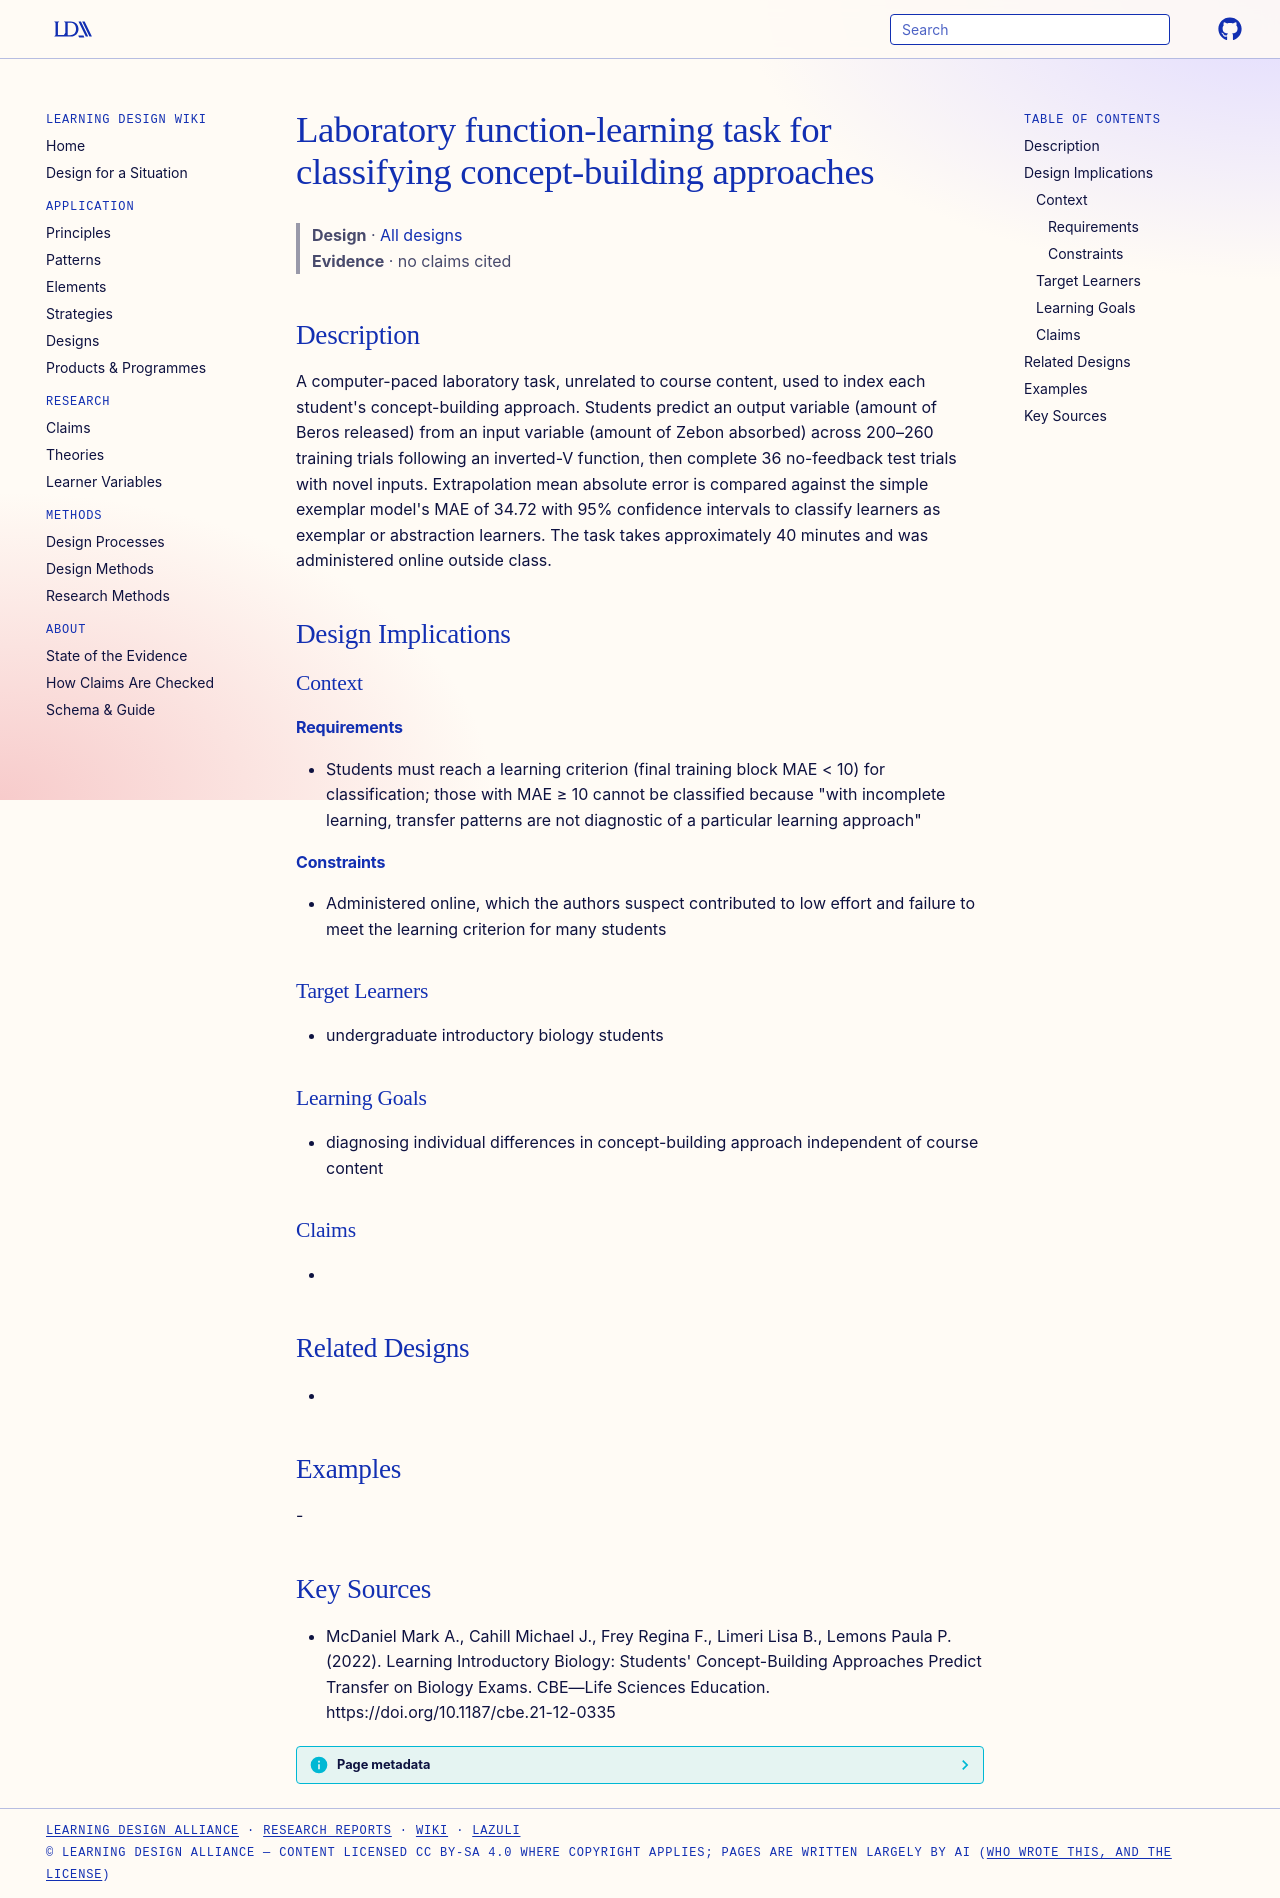

repository: Learning-Design-Alliance/learning-wiki · page: designs/function-learning-task-concept-building-classification/index.html · generator: mkdocs

---
type: design
id: function-learning-task-concept-building-classification
title: Laboratory function-learning task for classifying concept-building approaches
description: "A computer-paced laboratory task, unrelated to course content, used to index each student's concept-building approach."
status: review
generated:
  by: "process:settle-candidates"
  at: 2026-11-07
sources:
  - id: mcdaniel-mark-a-2022
    resource: "https://doi.org/10.1187/cbe.21-12-0335"
    title: "McDaniel Mark A., Cahill Michael J., Frey Regina F., Limeri Lisa B., Lemons Paula P. (2022). Learning Introductory Biology: Students' Concept-Building Approaches Predict Transfer on Biology Exams. CBE—Life Sciences Education. https://doi.org/10.1187/cbe.21-12-0335"
    author: McDaniel Mark A., Cahill Michael J., Frey Regina F., Limeri Lisa B., Lemons Paula P
---

# Laboratory function-learning task for classifying concept-building approaches

> **Design** · [All designs](index.md)
> **Evidence** · no claims cited

## Description
A computer-paced laboratory task, unrelated to course content, used to index each student's concept-building approach. Students predict an output variable (amount of Beros released) from an input variable (amount of Zebon absorbed) across 200–260 training trials following an inverted-V function, then complete 36 no-feedback test trials with novel inputs. Extrapolation mean absolute error is compared against the simple exemplar model's MAE of 34.72 with 95% confidence intervals to classify learners as exemplar or abstraction learners. The task takes approximately 40 minutes and was administered online outside class.

## Design Implications

### Context
#### Requirements
- Students must reach a learning criterion (final training block MAE < 10) for classification; those with MAE ≥ 10 cannot be classified because "with incomplete learning, transfer patterns are not diagnostic of a particular learning approach"
#### Constraints
- Administered online, which the authors suspect contributed to low effort and failure to meet the learning criterion for many students

### Target Learners
- undergraduate introductory biology students

### Learning Goals
- diagnosing individual differences in concept-building approach independent of course content

### Claims
- 

## Related Designs
- 

## Examples
-

## Key Sources
- McDaniel Mark A., Cahill Michael J., Frey Regina F., Limeri Lisa B., Lemons Paula P. (2022). Learning Introductory Biology: Students' Concept-Building Approaches Predict Transfer on Biology Exams. CBE—Life Sciences Education. https://doi.org/10.1187/cbe.21-12-0335
